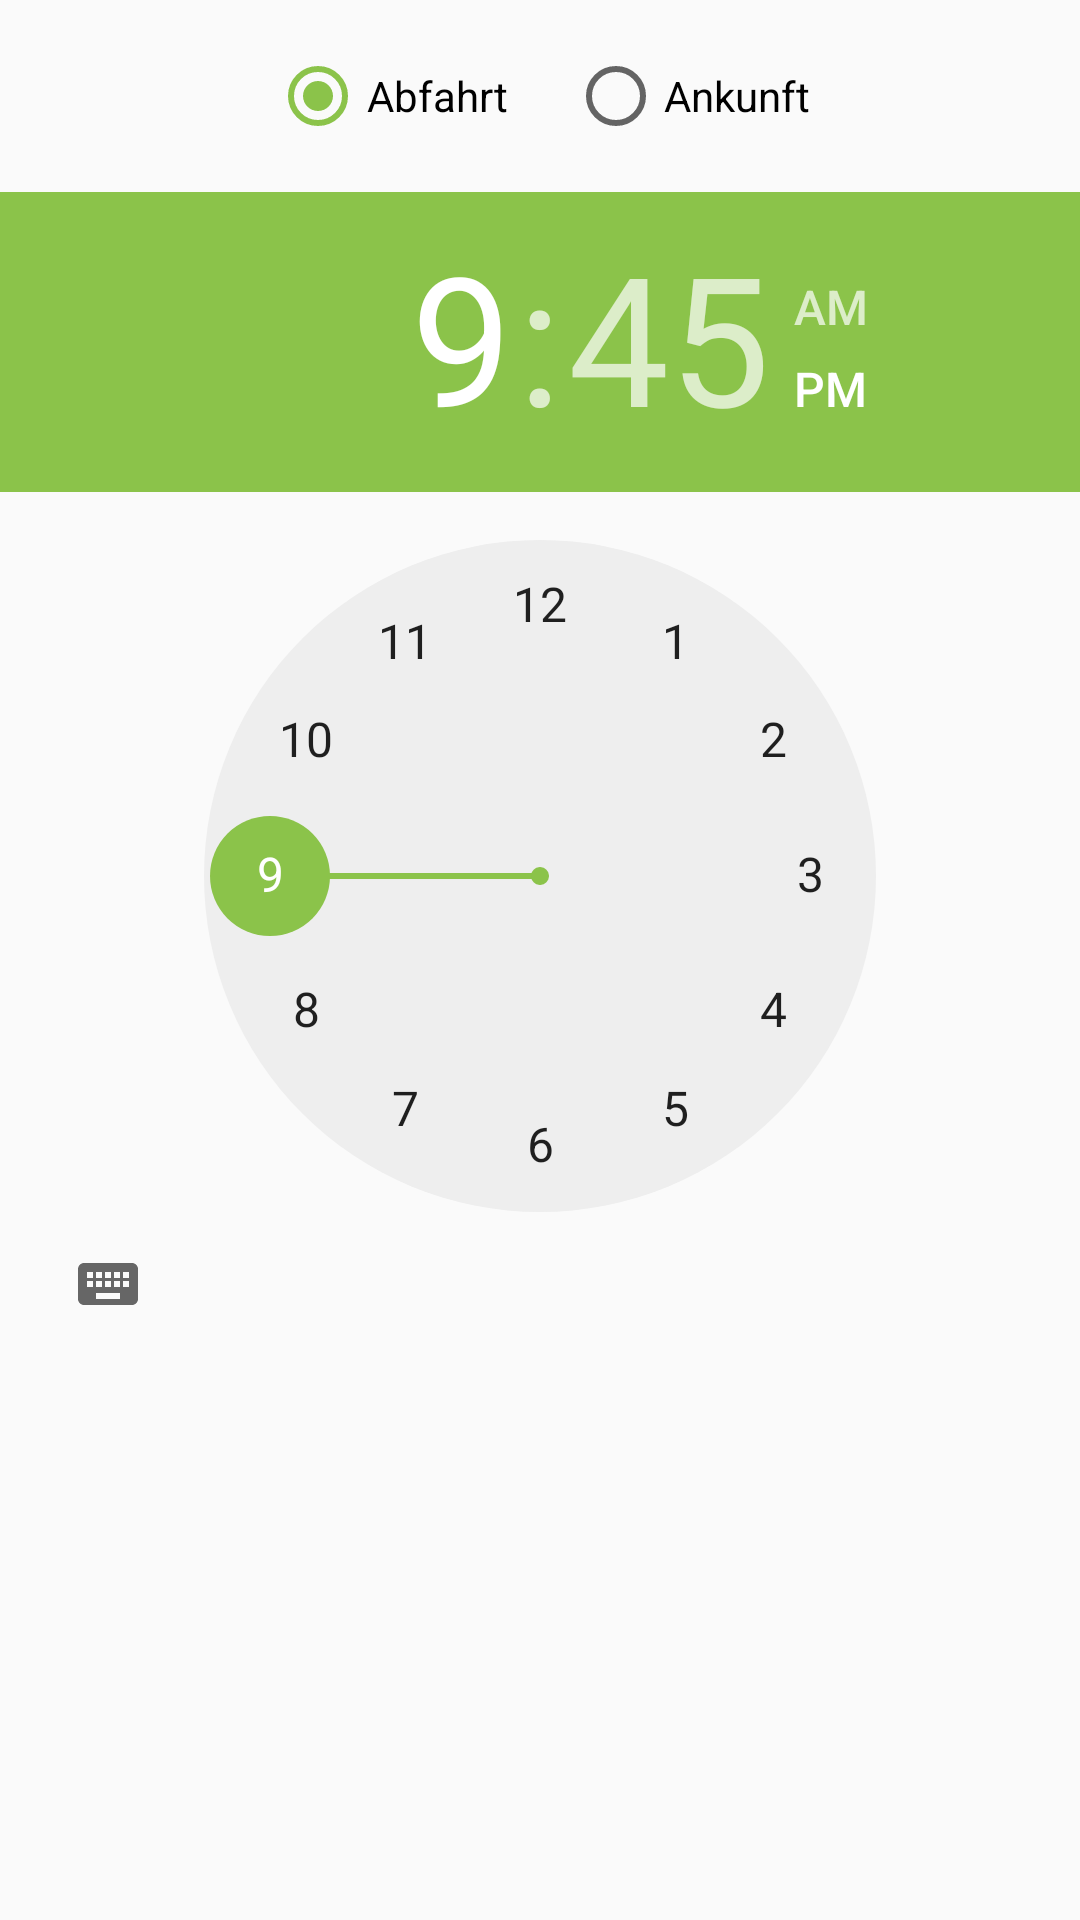

Android layout source for this screen:
<!-- AndroidManifest.xml: application theme AppTheme -->
<!-- res/layout/query_dialog_time_picker.xml -->
<?xml version="1.0" encoding="utf-8"?>
<LinearLayout xmlns:android="http://schemas.android.com/apk/res/android"
    android:layout_width="wrap_content"
    android:layout_height="wrap_content"
    android:orientation="vertical">

    <RadioGroup
        android:layout_width="match_parent"
        android:layout_height="wrap_content"
        android:layout_gravity="center_horizontal"
        android:gravity="center_horizontal"
        android:orientation="horizontal"
        android:paddingBottom="@dimen/activity_vertical_margin"
        android:paddingLeft="@dimen/activity_horizontal_margin"
        android:paddingRight="@dimen/activity_horizontal_margin"
        android:paddingTop="@dimen/activity_vertical_margin">
        <RadioButton
            android:id="@+id/depature_btn"
            android:layout_width="wrap_content"
            android:layout_height="wrap_content"
            android:gravity="center"
            android:checked="true"
            android:text="@string/departure"
            android:layout_marginRight="10dp"/>

        <RadioButton
            android:id="@+id/arrival_btn"
            android:layout_width="wrap_content"
            android:layout_height="wrap_content"
            android:gravity="center"
            android:checked="false"
            android:text="@string/arrival"
            android:layout_marginLeft="10dp"/>
    </RadioGroup>

    <TimePicker
        android:id="@+id/time_picker"
        android:layout_width="match_parent"
        android:layout_height="wrap_content"
        android:layout_gravity="center_horizontal" />

</LinearLayout>
<!-- resources referenced by this layout -->
<resources>
  <dimen name="activity_horizontal_margin">16dp</dimen>
  <dimen name="activity_vertical_margin">16dp</dimen>
  <string name="arrival">Ankunft</string>
  <string name="departure">Abfahrt</string>
  <style name="AppTheme" parent="@style/Theme.AppCompat.Light.NoActionBar">
          <item name="colorPrimary">@color/colorPrimary</item>
          <item name="colorPrimaryDark">@color/colorPrimaryDark</item>
          <item name="colorAccent">@color/colorAccent</item>
          <item name="alertDialogTheme">@style/AlertDialogCustom</item>
      </style>
  <color name="colorPrimary">#78909C</color>
  <color name="colorPrimaryDark">#607D8B</color>
  <color name="colorAccent">#8BC34A</color>
  <style name="AlertDialogCustom" parent="Theme.AppCompat.Light.Dialog.Alert">
          <item name="android:textColorPrimary">@color/colorPrimary</item>
          <item name="colorAccent">@color/colorPrimaryDark</item>
          <item name="windowMinWidthMajor">0dp</item>
          <item name="windowMinWidthMinor">0dp</item>
      </style>
</resources>
